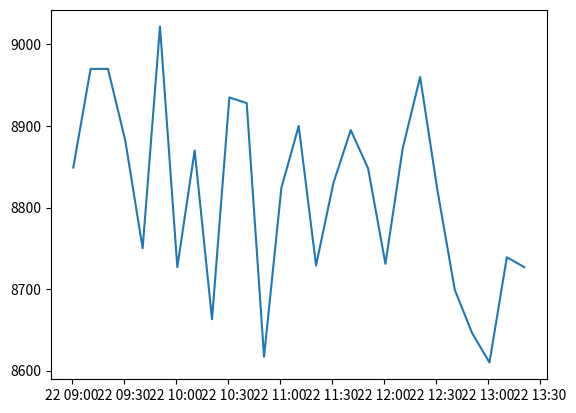

Here is the Python script that generated this plot:
# -*- coding: utf-8 -*-
"""
Created on Wed Jul 13 16:08:04 2016

"""
import pandas as pd
import numpy as np
import time
import datetime
import matplotlib.pyplot as plt
import random as rd

time_axis = []

"""
四個小時半的交易, 就是270 min
"""


startTime = "09:01"
startPoint = 8832.42
singleRange = startPoint * 0.1
singleRange = int(singleRange)
up_limit = rd.randint(int(startPoint),int(startPoint + singleRange))
low_limit = rd.randint(int(startPoint - singleRange), int(startPoint))

"""
singleRange 是單邊範圍,到時候可以下一個random(singleRange, singleRange * -1)
"""

timeIndex = pd.date_range(startTime, periods = 27, freq="10min")
#改成每十分鐘一點,畫面比較漂亮,如果想的話,每1分鐘一點也行
#print(len(timeIndex))

minutes_point = []

for each_min in range(len(timeIndex)):
    each_point = rd.randint(low_limit, up_limit)
    minutes_point.append(each_point)

predict = pd.DataFrame(minutes_point, columns=["twStock"], index = timeIndex)

"""
for each_min in range(len(timeIndex) -1):
    init = min_index[each_min]
    nextPoint = init + rd.randint(int(-singleRange), singleRange)
    min_index.append(nextPoint)    
"""
"""
一開始丟出一個上限,和一個下限

然後 random 的東西就直接設定在這區間,就不會超過啦

先畫圖,之後再改點數,這個點數很不正常,可能要加入一常態分佈的狀況
目前先設定上下限, 當天的上下限就只會在這個地方跑

toDo List
1> 做出三種 pattern
    a> 開高走高
    b> 開低走低
    c> 上下震盪

"""

plt.plot(timeIndex, minutes_point)
#plt.axis([0, 6, 0, 20])
plt.show()
